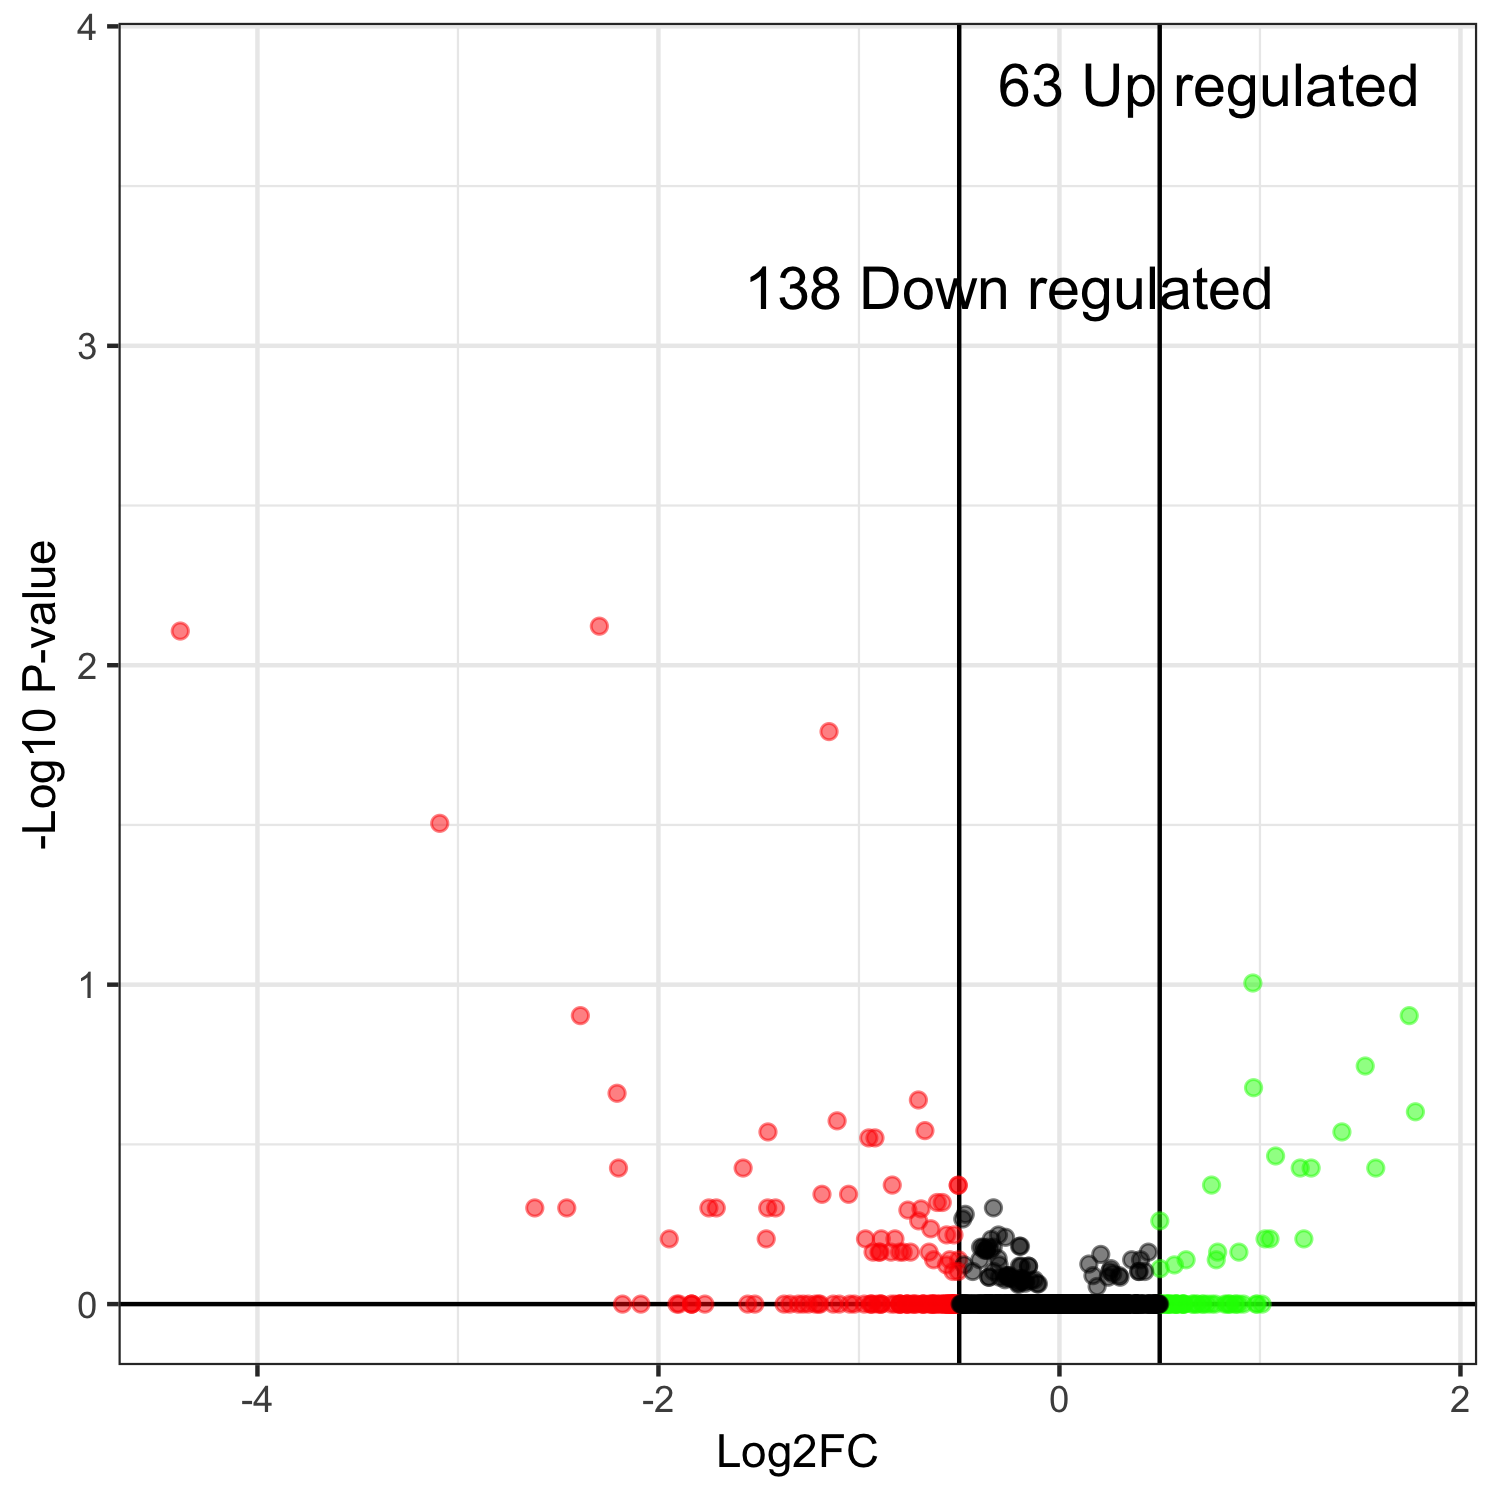

Source data for this figure (header and first rows):
, genes, logFC, logCPM, PValue, FDR
678, YDL130W-A, -2.295, 12.06, 0.007546, 1
981, YMR175W, -4.385, 11.27, 0.007816, 1
151, YFL014W, -1.149, 12.88, 0.01613, 1
1013, YGR008C, -3.091, 11.33, 0.03126, 1
466, CENPK1137D_206, 0.9646, 12.26, 0.09882, 1
443, YHR018C, -2.389, 11.01, 0.125, 1
283, YIL162W, 1.745, 11.11, 0.125, 1
631, YCL026C-B, 1.525, 11.24, 0.1797, 1
624, YOL143C, 0.968, 11.66, 0.2102, 1
961, YPL223C, -2.206, 11.13, 0.2188, 1
87, YBR072W, -0.7036, 12.58, 0.2296, 1
712, YGR088W, 1.775, 10.81, 0.25, 1
581, YGR037C, -1.109, 11.67, 0.2669, 1
461, YMR194W, -0.671, 11.89, 0.2864, 1
806, YLR327C, -1.454, 11.36, 0.2891, 1
767, YDR033W, 1.409, 11.2, 0.2891, 1
142, YOL058W, -0.9509, 11.75, 0.3018, 1
155, YJL026W, -0.92, 11.73, 0.3018, 1
51, YBR117C, 1.078, 11.36, 0.3438, 1
353, YGR175C, -2.199, 11.03, 0.375, 1
652, YNR002C, -1.578, 11.1, 0.375, 1
481, YER062C, 1.578, 10.96, 0.375, 1
661, YOL151W, 1.255, 11, 0.375, 1
34, YCR005C, 1.201, 11.01, 0.375, 1
15, YBL075C, -0.8339, 11.79, 0.424, 1
244, YNL037C, 0.7586, 11.55, 0.424, 1
262, YBL002W, -0.5053, 12.13, 0.4245, 1
755, YBR010W YNL031C, -0.5046, 12.11, 0.4245, 1
708, YNR034W-A, -1.184, 11.43, 0.4532, 1
546, YIR038C, -1.052, 11.3, 0.4532, 1
467, YDR225W, -0.6095, 11.88, 0.4807, 1
644, YGR118W YPR132W, -0.5844, 11.78, 0.4807, 1
221, YLR344W, -0.3293, 12.41, 0.4997, 1
1024, YDL218W, -2.617, 10.92, 0.5, 1
1197, YIL087C, -2.457, 10.87, 0.5, 1
789, YDL085W, -1.749, 10.83, 0.5, 1
882, YER175C, -1.712, 10.83, 0.5, 1
1196, YBR085C-A, -1.455, 10.95, 0.5, 1
491, YEL011W, -1.416, 10.86, 0.5, 1
263, YDR224C, -0.6905, 11.94, 0.5035, 1
295, YOR230W, -0.756, 11.41, 0.5078, 1
421, YPL143W, -0.4699, 11.98, 0.5235, 1
460, YPL249C-A, -0.4822, 11.98, 0.5413, 1
149, YGR180C, -0.7023, 11.44, 0.5489, 1
442, YOR136W, 0.5004, 11.42, 0.5489, 1
45, YLL026W, -0.6417, 11.71, 0.5811, 1
188, YKR094C YIL148W, -0.5628, 11.72, 0.6073, 1
440, YDR032C, -0.5261, 11.82, 0.6073, 1
320, YLR325C, -0.3041, 12.37, 0.6077, 1
220, YGR034W, -0.269, 12.45, 0.6178, 1
625, YKR046C, -1.946, 11.05, 0.625, 1
651, YCR010C, -1.463, 11.14, 0.625, 1
817, YML004C, 1.219, 10.85, 0.625, 1
238, CENPK1137D_3314, 1.05, 10.96, 0.625, 1
237, YBR299W, 1.025, 10.95, 0.625, 1
892, YPL127C, -0.9674, 10.95, 0.625, 1
1182, CENPK1137D_1086, -0.8885, 10.99, 0.625, 1
44, YNL014W, -0.8205, 10.99, 0.625, 1
843, YLR262C-A, -0.3403, 12.55, 0.6272, 1
423, YOR167C, -0.1993, 12.74, 0.6589, 1
... 1,176 more rows
